28-way image classification set "improved_letters" from GitHub (ul8ziz/thamudic-language-module); label vocabulary: letter 1, letter 10, letter 11, letter 12, letter 13, letter 14, letter 15, letter 16, letter 17, letter 18, letter 19, letter 2, letter 20, letter 21, letter 22, letter 23, letter 24, letter 25, letter 26, letter 27, letter 28, letter 3, letter 4, letter 5, letter 6, letter 7, letter 8, letter 9.

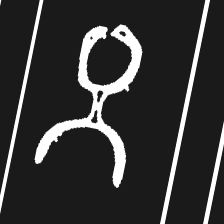
Label: letter 14

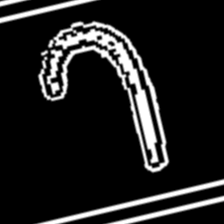
Label: letter 23

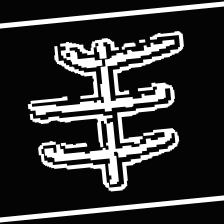
Label: letter 16

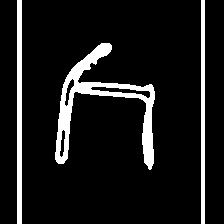
Label: letter 22

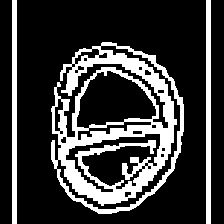
Label: letter 27

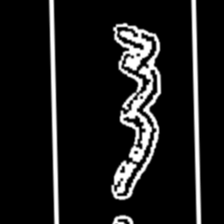
Label: letter 13
